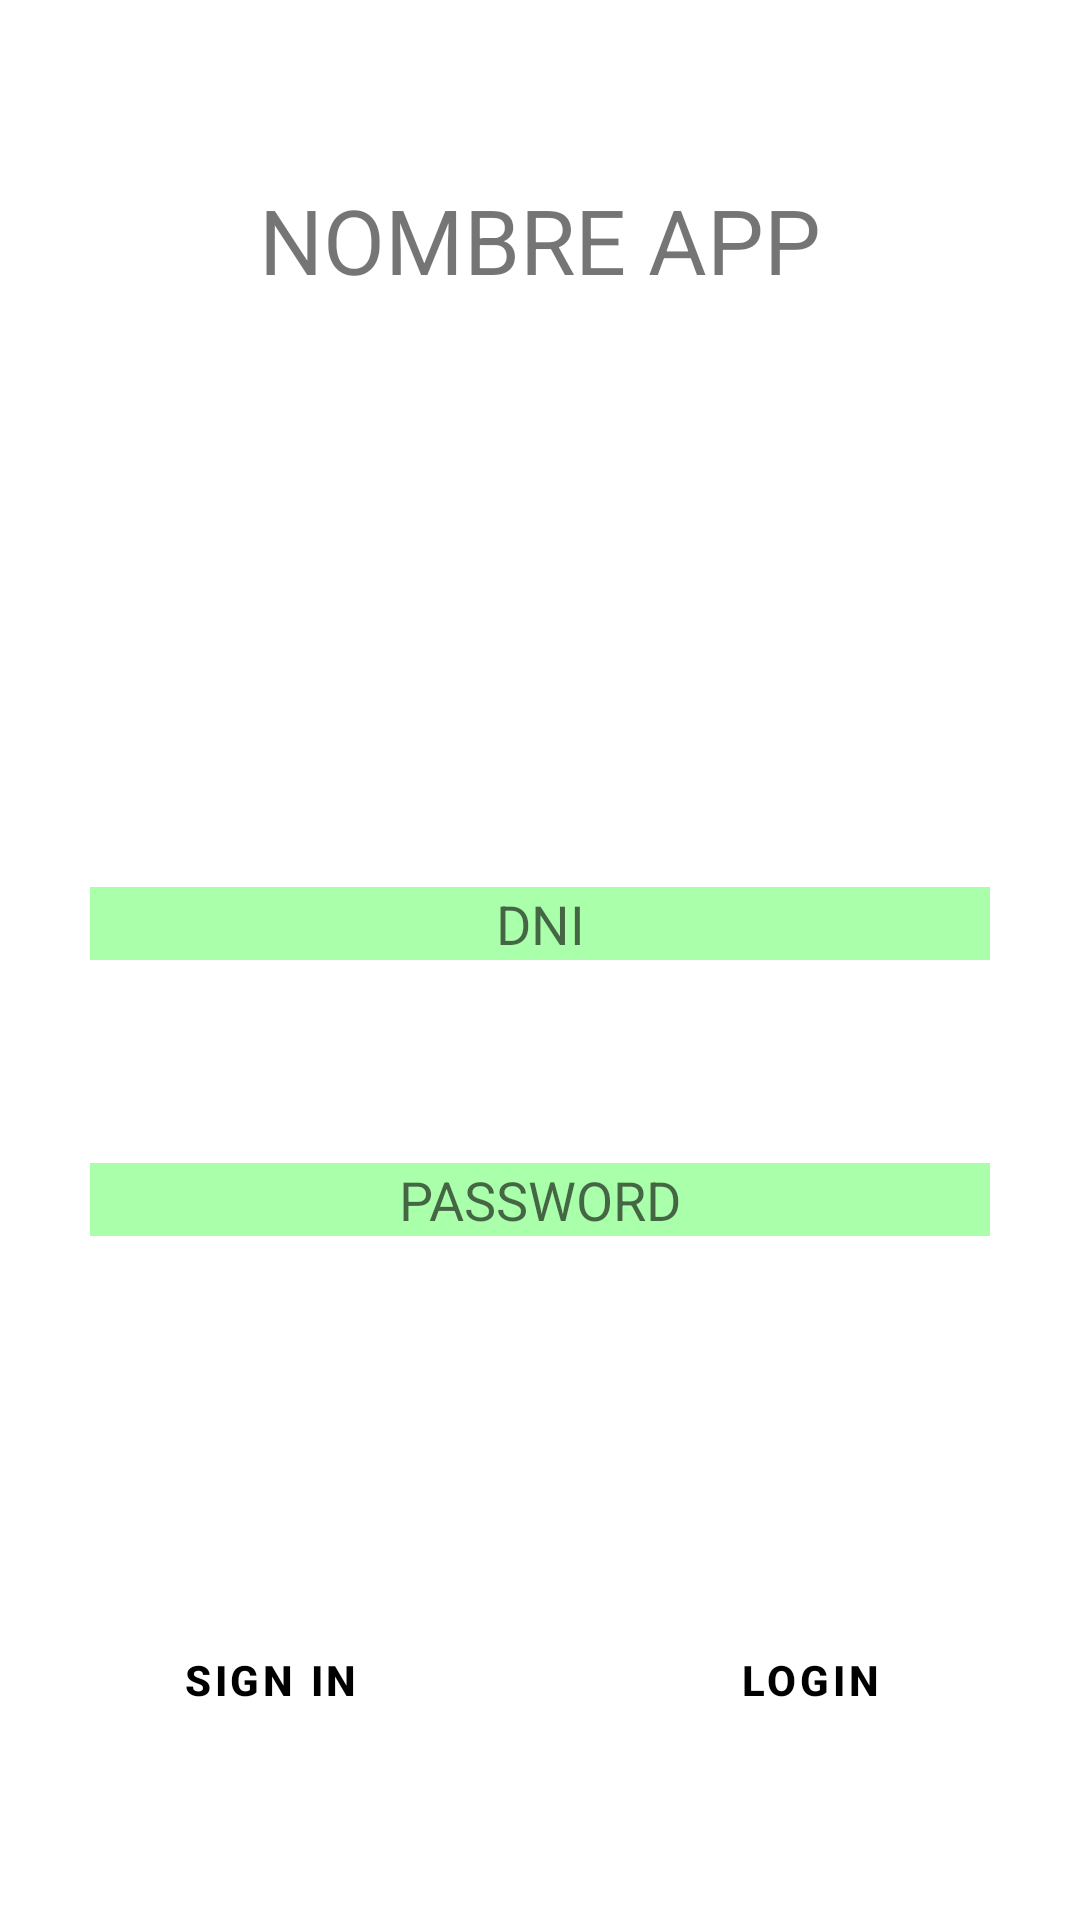

Layout XML and referenced resources for this Android screen:
<!-- AndroidManifest.xml: application theme AppTheme -->
<!-- res/layout/activity_login.xml -->
<?xml version="1.0" encoding="utf-8"?>
<LinearLayout xmlns:android="http://schemas.android.com/apk/res/android"
    xmlns:tools="http://schemas.android.com/tools"
    android:layout_width="fill_parent"
    android:layout_height="fill_parent"
    android:orientation="vertical">

    <LinearLayout
        android:layout_width="fill_parent"
        android:layout_height="fill_parent"
        android:layout_weight="1"
        android:orientation="horizontal"
        android:gravity="center"
        >
        <TextView
            android:layout_width="fill_parent"
            android:layout_height="fill_parent"
            android:text="@string/nombre_app"
            android:textSize="30sp"
            android:gravity="center"
            />
    </LinearLayout>

    <LinearLayout
        android:layout_width="fill_parent"
        android:layout_height="fill_parent"
        android:layout_weight="1"
        android:orientation="horizontal"
        android:gravity="center|bottom"
        android:layout_marginLeft="30dp"
        android:layout_marginRight="30dp">
        <EditText
            android:id="@+id/login_user"
            android:layout_width="fill_parent"
            android:layout_height="wrap_content"
            android:background="#ffaaffaa"
            android:hint="@string/login_dni"
            android:gravity="center"
            />
    </LinearLayout>

    <LinearLayout
        android:layout_width="fill_parent"
        android:layout_height="fill_parent"
        android:layout_weight="1"
        android:orientation="horizontal"
        android:gravity="center"
        android:layout_marginLeft="30dp"
        android:layout_marginRight="30dp">

        <EditText
            android:id="@+id/login_password"
            android:layout_width="match_parent"
            android:layout_height="wrap_content"
            android:inputType="textPassword"
            android:hint="@string/login_password"
            android:background="#ffaaffaa"
            android:gravity="center"
            />

    </LinearLayout>

    <LinearLayout
        style="?android:attr/buttonBarStyle"
        android:layout_width="fill_parent"
        android:layout_height="fill_parent"
        android:layout_weight="1"
        android:orientation="horizontal"
        android:gravity="center"
        >
        <LinearLayout
            style="?android:attr/buttonBarStyle"
            android:layout_width="fill_parent"
            android:layout_height="fill_parent"
            android:layout_weight="1"
            android:orientation="vertical"
            android:gravity="center">
            <Button
                android:id="@+id/button_sign_in"
                style="?android:attr/buttonBarButtonStyle"
                android:layout_width="wrap_content"
                android:layout_height="wrap_content"
                android:text="@string/button_sign_in"
                android:onClick="goSignIn"
                android:layout_margin="5dp"
                android:background="@drawable/boton_redondo"
                android:textColor="#000000"
                android:textStyle="bold" />
        </LinearLayout>
        <LinearLayout
            style="?android:attr/buttonBarStyle"
            android:layout_width="fill_parent"
            android:layout_height="fill_parent"
            android:layout_weight="1"
            android:orientation="vertical"
            android:gravity="center">
            <Button
                android:id="@+id/button_login"
                style="?android:attr/buttonBarButtonStyle"
                android:layout_width="wrap_content"
                android:layout_height="wrap_content"
                android:text="@string/button_login"
                android:onClick="ejecutarLogin"
                android:layout_margin="5dp"
                android:background="@drawable/boton_redondo"
                android:textColor="#000000"
                android:textStyle="bold" />
        </LinearLayout>
    </LinearLayout>

</LinearLayout>
<!-- resources referenced by this layout -->
<resources>
  <!-- drawable boton_redondo (drawable) -->
  <?xml version="1.0" encoding="utf-8"?>
  <shape xmlns:android="http://schemas.android.com/apk/res/android"
      android:shape="rectangle">
      <size android:width="100dp"
          android:height="100dp"></size>
      <corners android:radius="50dp"></corners>
      <solid android:color="#e1ff4000"></solid>
  
  </shape>
  <string name="button_login">LOGIN</string>
  <string name="button_sign_in">SIGN IN</string>
  <string name="login_dni">DNI</string>
  <string name="login_password">PASSWORD</string>
  <string name="nombre_app">NOMBRE APP</string>
</resources>
